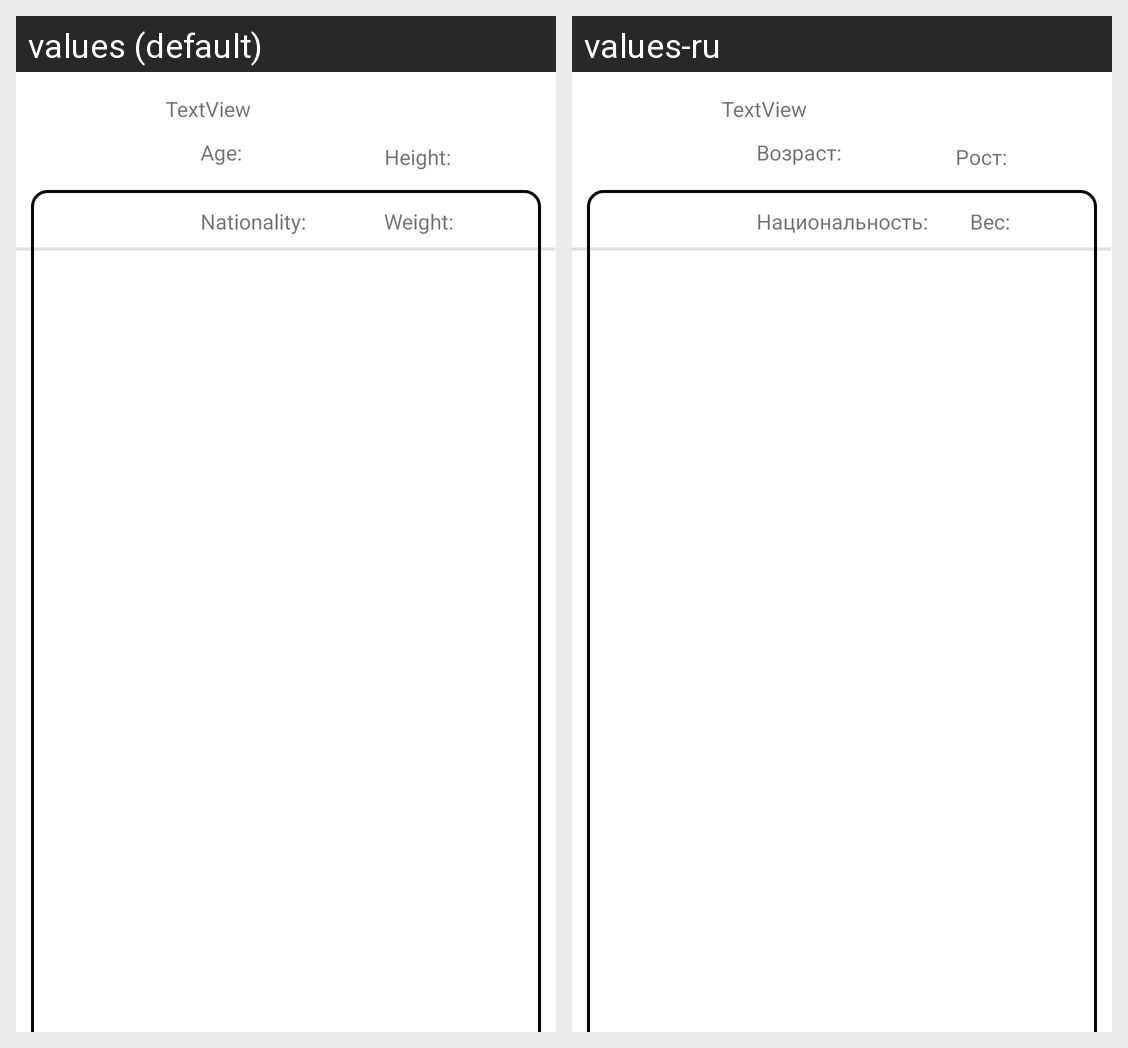

The same Android screen rendered under two of its app's locales, left to right. List the strings drawn on it with the default value and each locale's translation.
Android screen res/layout/activity_player.xml rendered under 2 locales, left to right: values (default), values-ru. Device: Nexus 5 (rendered at 1080×1920; each locale shown at half size, 540×960, under a caption strip naming it); theme Theme.Diplom.
Strings drawn on this screen, with the default value and each locale's value (text and hints the layout hard-codes, and strings that could not be matched under every locale, appear in the picture but are not listed):

player_age
  values: Age:
  values-ru: Возраст:

player_nationality
  values: Nationality:
  values-ru: Национальность:

player_height
  values: Height:
  values-ru: Рост:

player_weight
  values: Weight:
  values-ru: Вес:
